2-way image classification set "pro_con_rec" from GitHub (Dianaaaa/bottle-caps-recognition); label vocabulary: cons, pros.

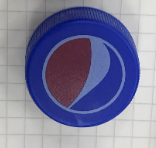
Label: pros

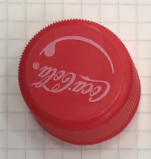
Label: pros

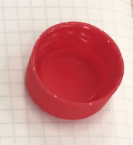
Label: cons

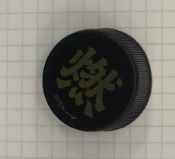
Label: pros

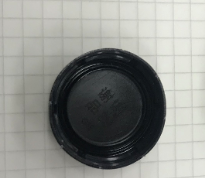
Label: cons

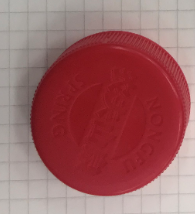
Label: pros
